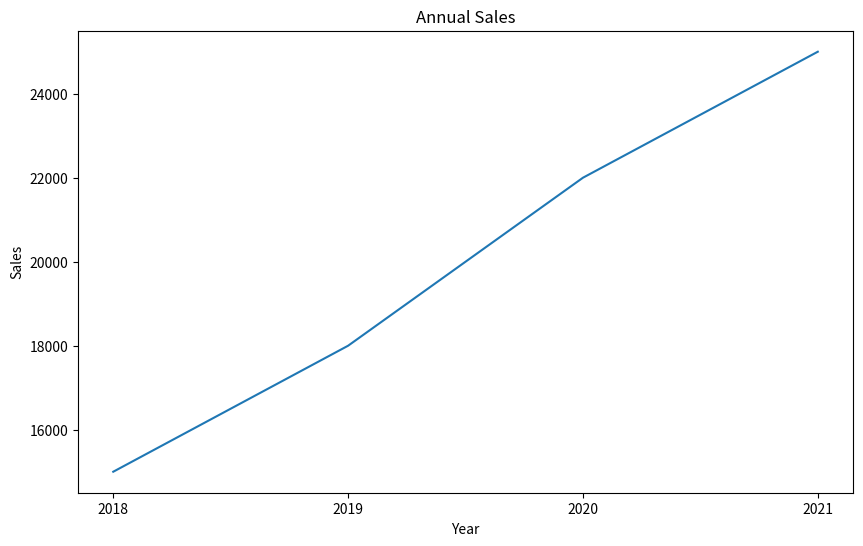

This chart was generated by the following Python code:
import matplotlib.pyplot as plt

# 데이터 정의
years = ['2018', '2019', '2020', '2021']
sales = [15000, 18000, 22000, 25000]

# 그래프 생성
plt.figure(figsize=(10, 6))
plt.plot(years, sales)
plt.title('Annual Sales')
plt.xlabel('Year')
plt.ylabel('Sales')
plt.show()
